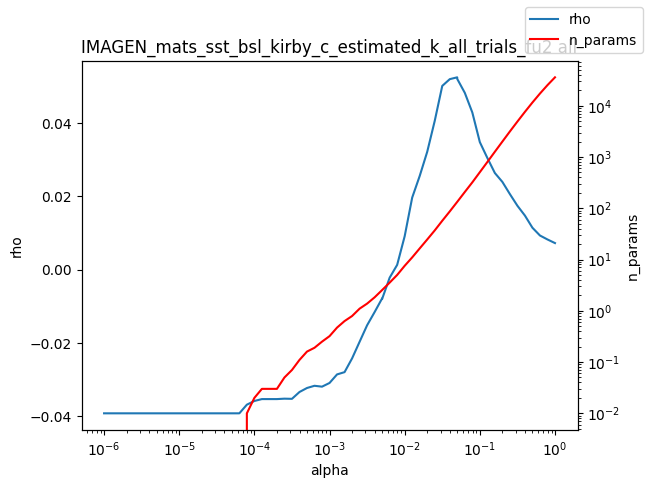

The table this chart was drawn from, first rows:
alpha, rho, n_params
1e-06, -0.03924, 0.0
1.2589254117941661e-06, -0.03924, 0.0
1.584893192461111e-06, -0.03924, 0.0
1.9952623149688787e-06, -0.03924, 0.0
2.511886431509577e-06, -0.03924, 0.0
3.162277660168379e-06, -0.03924, 0.0
3.981071705534969e-06, -0.03924, 0.0
5.011872336272715e-06, -0.03924, 0.0
6.30957344480193e-06, -0.03924, 0.0
7.943282347242805e-06, -0.03924, 0.0
1e-05, -0.03924, 0.0
1.2589254117941661e-05, -0.03924, 0.0
1.5848931924611107e-05, -0.03924, 0.0
1.9952623149688786e-05, -0.03924, 0.0
2.511886431509577e-05, -0.03924, 0.0
3.1622776601683795e-05, -0.03924, 0.0
3.9810717055349695e-05, -0.03924, 0.0
5.011872336272725e-05, -0.03924, 0.0
6.309573444801929e-05, -0.03924, 0.0
7.943282347242806e-05, -0.03688, 0.01
0.0001, -0.03587, 0.02
0.0001259, -0.03535, 0.03
0.0001585, -0.03535, 0.03
0.0001995, -0.03535, 0.03
0.0002512, -0.03524, 0.05
0.0003162, -0.03528, 0.07
0.0003981, -0.03342, 0.11
0.0005012, -0.03232, 0.16
0.000631, -0.03172, 0.19
0.0007943, -0.03196, 0.25
0.001, -0.03095, 0.32
0.001259, -0.02861, 0.47
0.001585, -0.02799, 0.63
0.001995, -0.02424, 0.79
0.002512, -0.0197, 1.1
0.003162, -0.01519, 1.38
0.003981, -0.01158, 1.83
0.005, -0.007878, 2.53
0.005012, -0.007989, 2.54
0.00631, -0.00219, 3.54
0.007943, 0.001318, 5.0
0.01, 0.009148, 7.54
0.01259, 0.0197, 11.0
0.01585, 0.02561, 16.47
0.01995, 0.03222, 24.59
0.02512, 0.04067, 36.95
0.03162, 0.05021, 56.96
0.03981, 0.05206, 86.74
0.05, 0.05256, 133.2
0.05012, 0.0521, 133.7
0.0631, 0.04832, 207.4
0.07943, 0.04296, 319.8
0.1, 0.03486, 504.9
0.1259, 0.03053, 797.4
0.1585, 0.02641, 1264
0.1995, 0.02399, 1996
0.2512, 0.02066, 3146
0.3162, 0.01747, 4908
0.3981, 0.01478, 7585
0.5012, 0.01146, 11552
... 3 more rows
